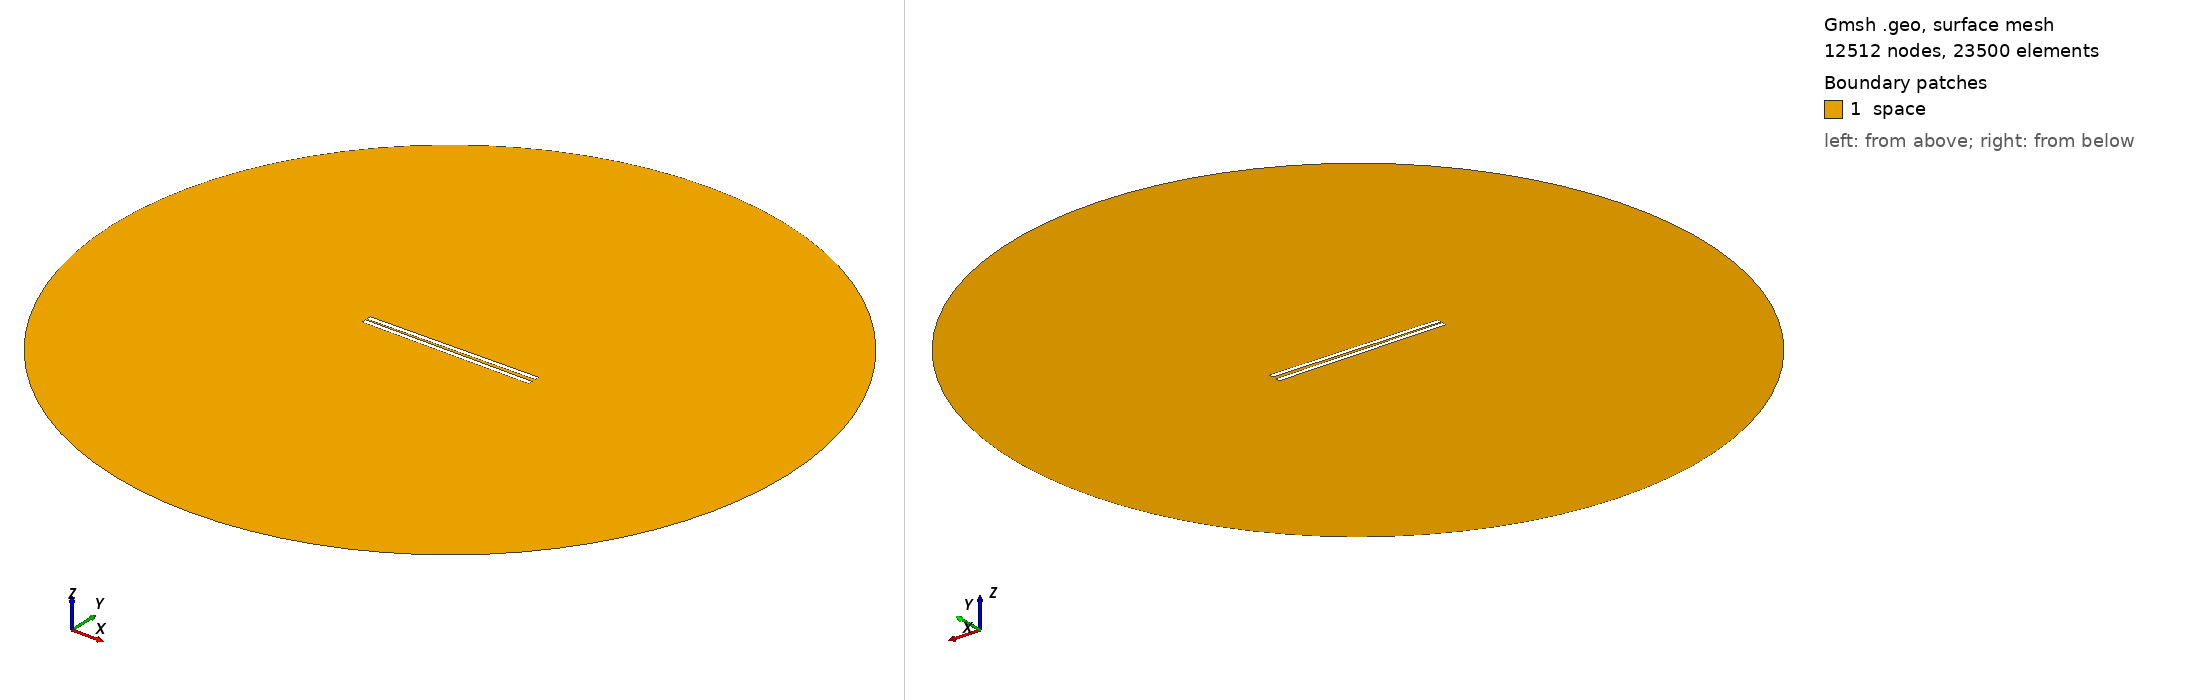

Gmsh geometry script, surface-meshed: 12512 nodes, 23500 surface elements. Boundary patches (legend numbers): 1 space. Left view from above one corner, right view from below the opposite corner. Legend entries are the model's physical surfaces. The drawing asked Gmsh for element sizes between 1% and 20% of the model's largest extent; the script's own settings can give other sizes.

=== 912.geo (drawn) ===
// Set the geometry kernel
SetFactory("OpenCASCADE");

//---------------------------------------
// Rectangles
//---------------------------------------

// Rectangle 1 (top)
Point(1) = {-49.4, 0.8055555555555556, 0, 1.0};
Point(2) = {49.4, 0.8055555555555556, 0, 1.0};
Point(3) = {49.4, 3.605555555555555, 0, 1.0};
Point(4) = {-49.4, 3.605555555555555, 0, 1.0};

Line(1) = {1, 2};
Line(2) = {2, 3};
Line(3) = {3, 4};
Line(4) = {4, 1};

Line Loop(1) = {1, 2, 3, 4};
Plane Surface(1) = {1};

Rotate { {0, 0, 1}, {0,  0.8055555555555556,  0}, 0.014 } {
  Surface{1};
}

// Rectangle 2 (bottom)
Point(5) = {-49.4, -0.8055555555555556, 0, 1.0};
Point(6) = {49.4, -0.8055555555555556, 0, 1.0};
Point(7) = {49.4, -3.605555555555555, 0, 1.0};
Point(8) = {-49.4, -3.605555555555555, 0, 1.0};

Line(5) = {5, 6};
Line(6) = {6, 7};
Line(7) = {7, 8};
Line(8) = {8, 5};

Line Loop(2) = {5, 6, 7, 8};
Plane Surface(2) = {2}; 


//---------------------------------------
// Circle
//---------------------------------------

// Define points
Point(9) = {0, 0, 0};        // Center
Point(10) = {200, 0, 0};     // Start point
Point(11) = {0, 200, 0};     // 90 degrees
Point(12) = {-200, 0, 0};    // 180 degrees
Point(13) = {0, -200, 0};    // 270 degrees

// Define circle arcs (each needs start, center, end)
Circle(9) = {10, 9, 11};
Circle(10) = {11, 9, 12};
Circle(11) = {12, 9, 13};
Circle(12) = {13, 9, 10};

// Define curve loop and surface if needed
Curve Loop(3) = {9, 10, 11, 12};
Surface(3) = {3};

// Subtract Rectangles from Circle
BooleanDifference{ Surface{3}; Delete; }{ Surface{1}; Surface{2}; Delete; }

//---------------------------------------
// Transfinite Lines and Surface
//---------------------------------------
r = 7;
Transfinite Line {1, 3} = 50*r Using Progression 1;
Transfinite Line {2, 4} = 2*r Using Progression 1;
Transfinite Line {5, 7} = 50*r Using Progression 1;
Transfinite Line {6, 8} = 2*r Using Progression 1;
Transfinite Line {9, 10, 11, 12} = 20 Using Progression 1;

//---------------------------------------
// Define Physical Groups
//---------------------------------------                

//--- Physical Curves
// Physical groups for boundaries
Physical Line("force_segment", 10) = {1};
Physical Line("upper_plate", 11) = {2, 3, 4};
Physical Line("lower_plate", 12) = {5, 6, 7, 8};
Physical Line("boundary", 20) = {9, 10, 11, 12};

//--- Physical Surfaces
Physical Surface("space", 30) = {3};

//---------------------------------------
// 6. Generate the Mesh
//---------------------------------------
Mesh 2;  // 2D mesh generation
